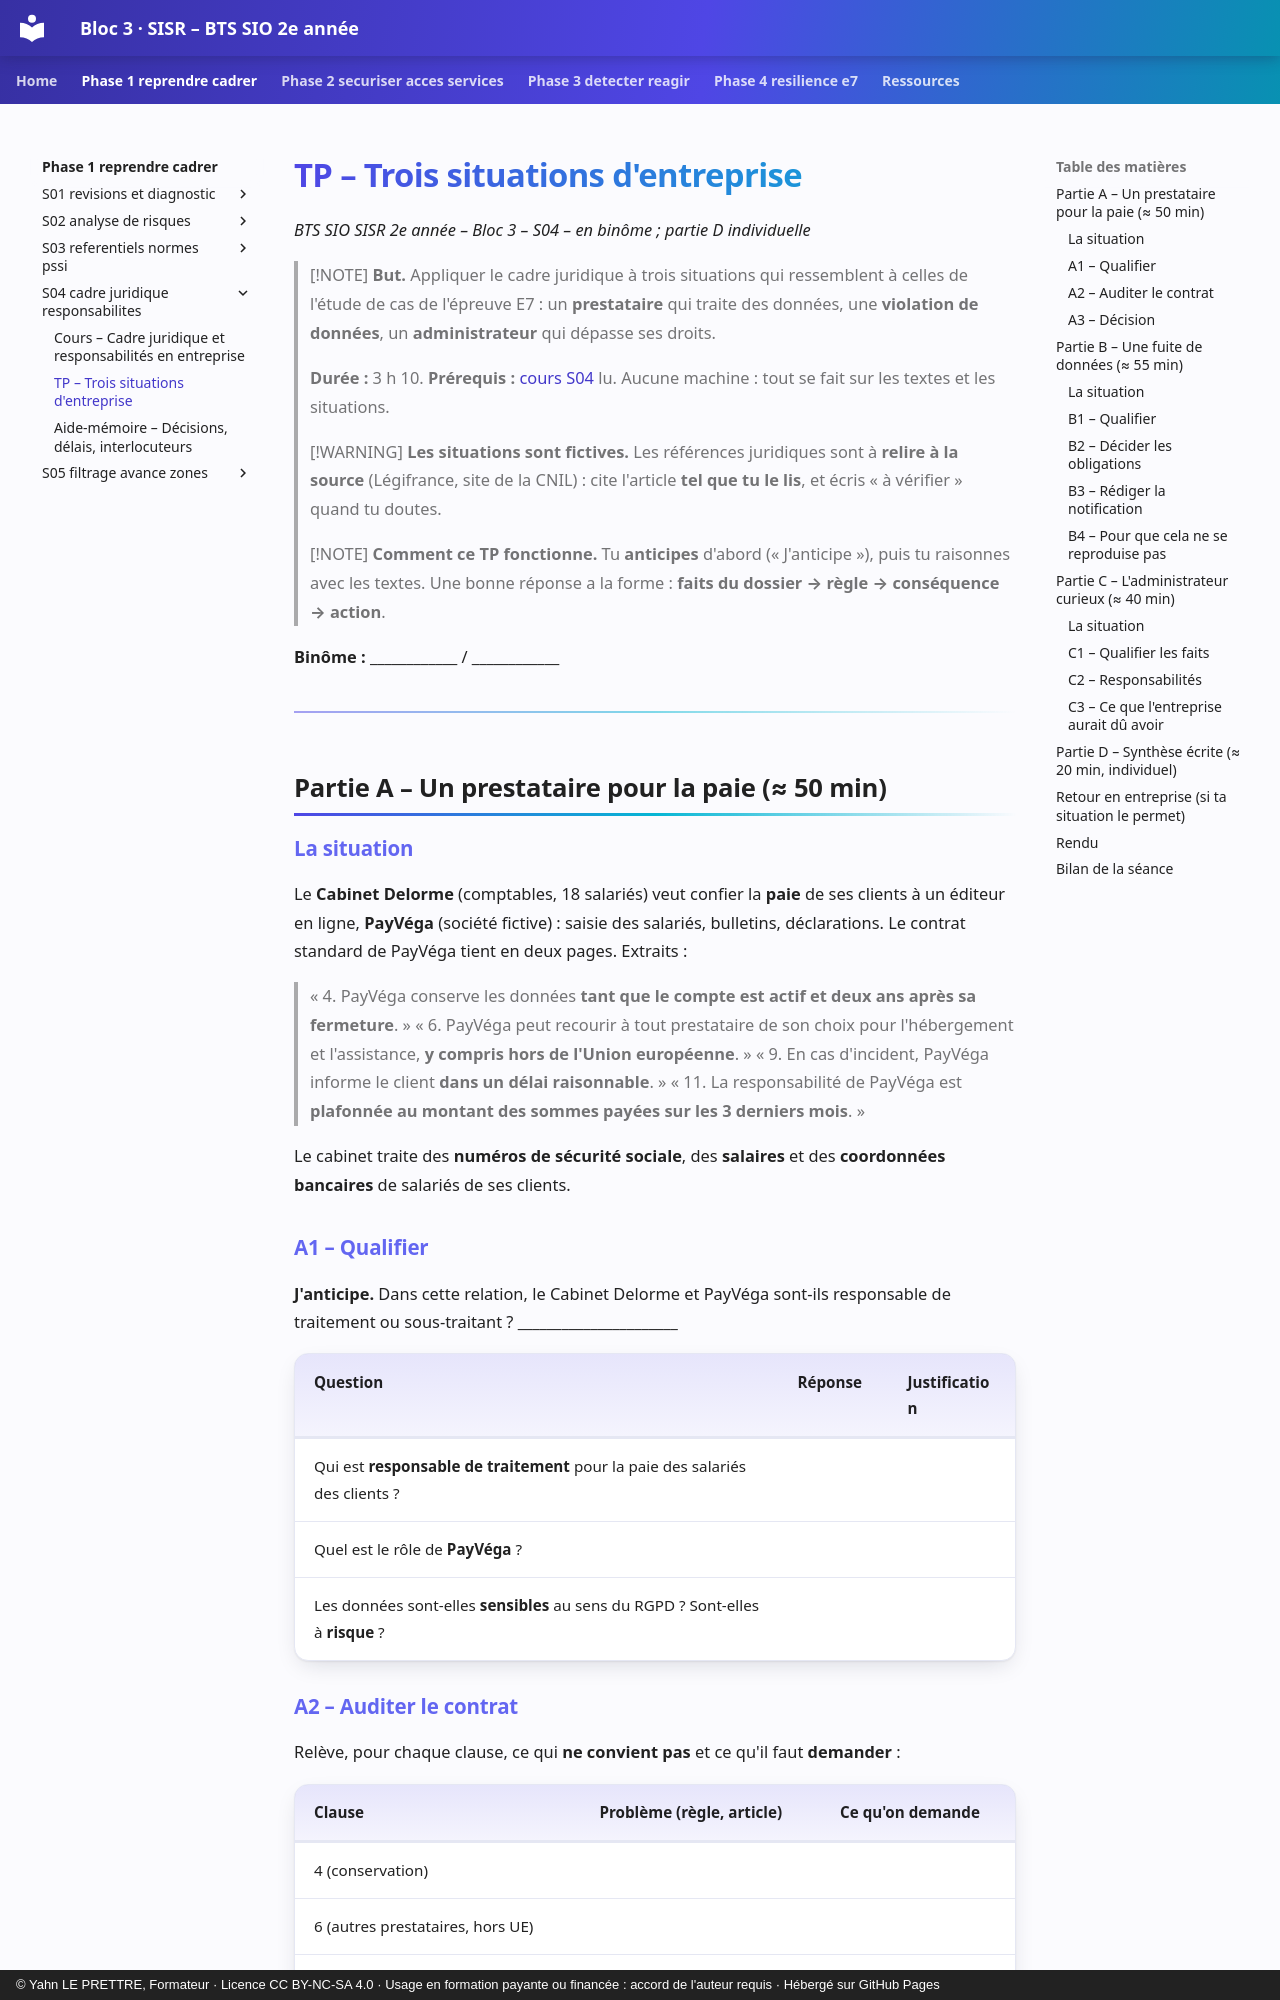

repository: YahnLP/bts2-sio-sisr-bloc3 · page: phase-1-reprendre-cadrer/S04-cadre-juridique-responsabilites/02-tp/index.html · generator: mkdocs · copyright: © Yahn LE PRETTRE, Formateur · Licence CC BY-NC-SA 4.0 · Usage en formation payante ou financée : accord de l'auteur requis · Hébergé sur GitHub Pages

# TP – Trois situations d'entreprise

*BTS SIO SISR 2e année – Bloc 3 – S04 – en binôme ; partie D individuelle*

> [!NOTE]
> **But.** Appliquer le cadre juridique à trois situations qui ressemblent à celles de l'étude de cas de l'épreuve E7 : un **prestataire** qui traite des données, une **violation de données**, un **administrateur** qui dépasse ses droits.
>
> **Durée :** 3 h 10. **Prérequis :** [cours S04](01-cours.md) lu. Aucune machine : tout se fait sur les textes et les situations.

> [!WARNING]
> **Les situations sont fictives.** Les références juridiques sont à **relire à la source** (Légifrance, site de la CNIL) : cite l'article **tel que tu le lis**, et écris « à vérifier » quand tu doutes.

> [!NOTE]
> **Comment ce TP fonctionne.** Tu **anticipes** d'abord (« J'anticipe »), puis tu raisonnes avec les textes. Une bonne réponse a la forme : **faits du dossier → règle → conséquence → action**.

**Binôme :** ____________ / ____________

---

## Partie A – Un prestataire pour la paie (≈ 50 min)

### La situation

Le **Cabinet Delorme** (comptables, 18 salariés) veut confier la **paie** de ses clients à un éditeur en ligne, **PayVéga** (société fictive) : saisie des salariés, bulletins, déclarations. Le contrat standard de PayVéga tient en deux pages. Extraits :

> « 4. PayVéga conserve les données **tant que le compte est actif et deux ans après sa fermeture**. »
> « 6. PayVéga peut recourir à tout prestataire de son choix pour l'hébergement et l'assistance, **y compris hors de l'Union européenne**. »
> « 9. En cas d'incident, PayVéga informe le client **dans un délai raisonnable**. »
> « 11. La responsabilité de PayVéga est **plafonnée au montant des sommes payées sur les 3 derniers mois**. »

Le cabinet traite des **numéros de sécurité sociale**, des **salaires** et des **coordonnées bancaires** de salariés de ses clients.
